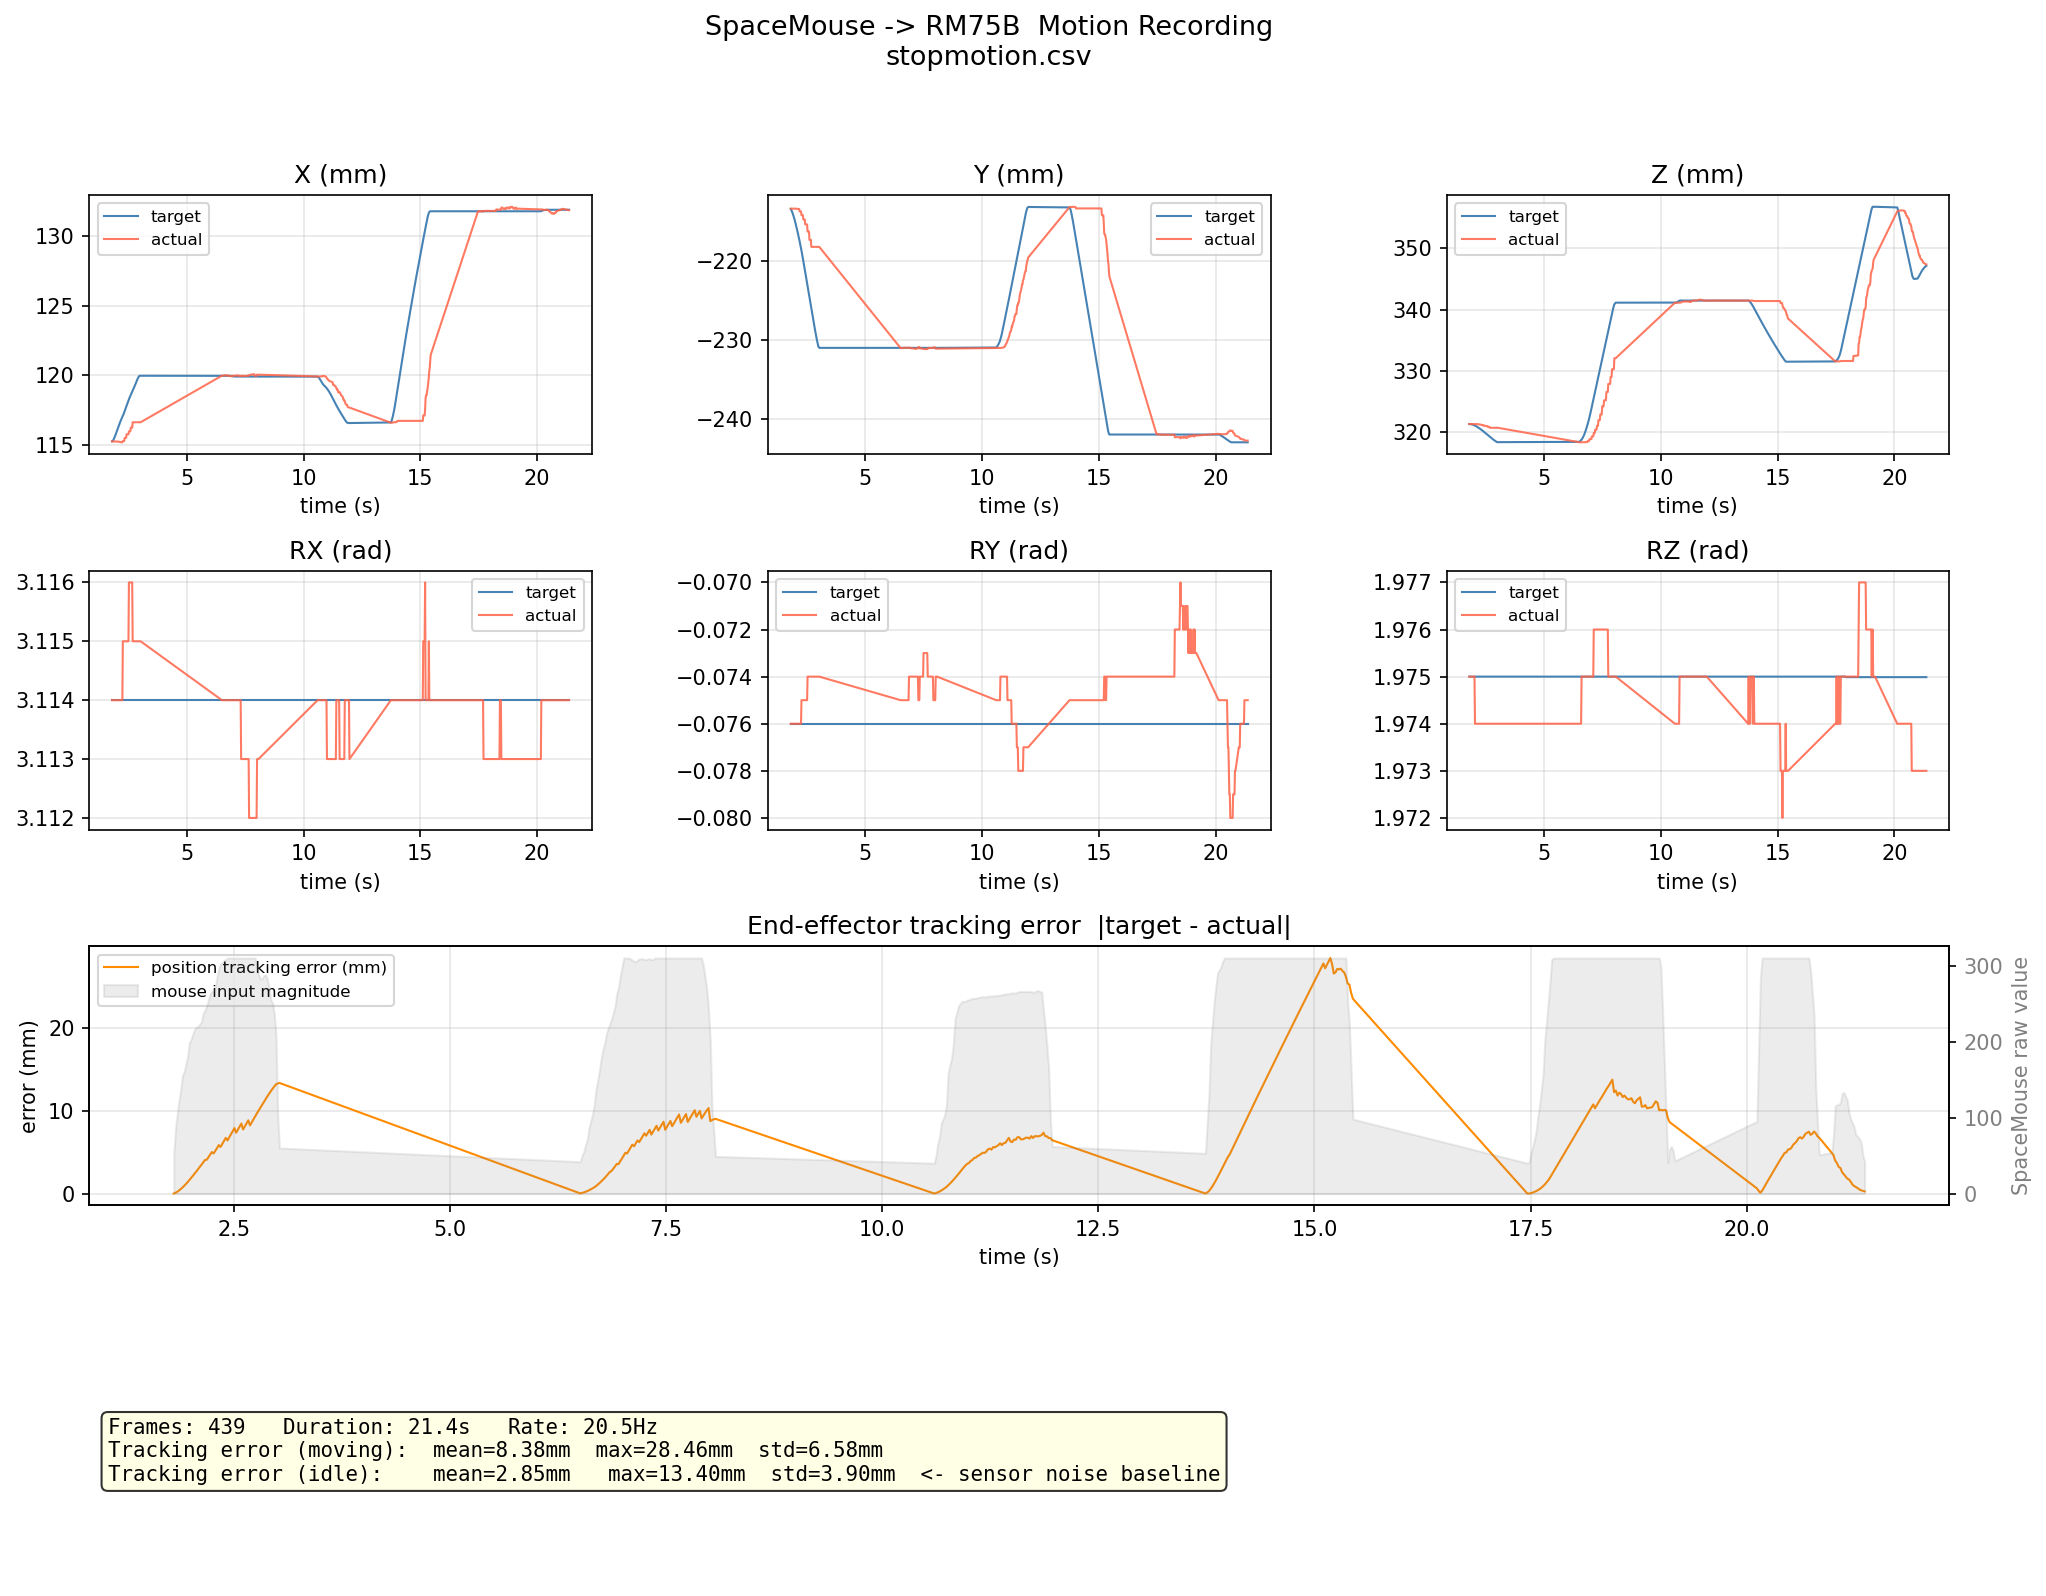

Source data for this figure (header and first rows):
t, inp_mag, tgt_x, tgt_y, tgt_z, tgt_rx, tgt_ry, tgt_rz, act_x, act_y, act_z, act_rx, act_ry, act_rz
1.803, 51, 0.1152, -0.2135, 0.3213, 3.114, -0.076, 1.975, 0.1153, -0.2134, 0.3213, 3.114, -0.076, 1.975
1.823, 86, 0.1153, -0.2136, 0.3213, 3.114, -0.076, 1.975, 0.1153, -0.2134, 0.3213, 3.114, -0.076, 1.975
1.843, 105, 0.1153, -0.2137, 0.3213, 3.114, -0.076, 1.975, 0.1152, -0.2134, 0.3213, 3.114, -0.076, 1.975
1.863, 123, 0.1154, -0.2138, 0.3213, 3.114, -0.076, 1.975, 0.1152, -0.2134, 0.3213, 3.114, -0.076, 1.975
1.883, 137, 0.1154, -0.214, 0.3213, 3.114, -0.076, 1.975, 0.1152, -0.2134, 0.3213, 3.114, -0.076, 1.975
1.904, 155, 0.1155, -0.2142, 0.3213, 3.114, -0.076, 1.975, 0.1152, -0.2134, 0.3213, 3.114, -0.076, 1.975
1.924, 161, 0.1156, -0.2143, 0.3212, 3.114, -0.076, 1.975, 0.1152, -0.2134, 0.3213, 3.114, -0.076, 1.975
1.944, 170, 0.1157, -0.2145, 0.3212, 3.114, -0.076, 1.975, 0.1152, -0.2134, 0.3213, 3.114, -0.076, 1.975
1.964, 181, 0.1158, -0.2147, 0.3212, 3.114, -0.076, 1.975, 0.1152, -0.2134, 0.3213, 3.114, -0.076, 1.975
1.984, 199, 0.1159, -0.215, 0.3212, 3.114, -0.076, 1.975, 0.1152, -0.2134, 0.3213, 3.114, -0.076, 1.975
2.004, 203, 0.116, -0.2152, 0.3211, 3.114, -0.076, 1.975, 0.1152, -0.2134, 0.3213, 3.114, -0.076, 1.975
2.024, 210, 0.1161, -0.2154, 0.3211, 3.114, -0.076, 1.975, 0.1152, -0.2134, 0.3213, 3.114, -0.076, 1.975
2.044, 216, 0.1161, -0.2157, 0.321, 3.114, -0.076, 1.975, 0.1152, -0.2134, 0.3213, 3.114, -0.076, 1.974
2.064, 219, 0.1162, -0.2159, 0.321, 3.114, -0.076, 1.975, 0.1152, -0.2134, 0.3213, 3.114, -0.076, 1.974
2.084, 220, 0.1163, -0.2162, 0.321, 3.114, -0.076, 1.975, 0.1152, -0.2134, 0.3213, 3.114, -0.076, 1.974
2.104, 223, 0.1164, -0.2165, 0.3209, 3.114, -0.076, 1.975, 0.1152, -0.2135, 0.3213, 3.114, -0.076, 1.974
2.124, 226, 0.1165, -0.2167, 0.3209, 3.114, -0.076, 1.975, 0.1152, -0.2135, 0.3213, 3.114, -0.076, 1.974
2.144, 238, 0.1166, -0.217, 0.3208, 3.114, -0.076, 1.975, 0.1152, -0.2135, 0.3213, 3.114, -0.076, 1.974
2.164, 241, 0.1167, -0.2173, 0.3208, 3.114, -0.076, 1.975, 0.1152, -0.2135, 0.3213, 3.114, -0.076, 1.974
2.184, 247, 0.1168, -0.2175, 0.3207, 3.114, -0.076, 1.975, 0.1152, -0.2138, 0.3212, 3.114, -0.076, 1.974
2.204, 255, 0.1169, -0.2178, 0.3207, 3.114, -0.076, 1.975, 0.1152, -0.2138, 0.3212, 3.114, -0.076, 1.974
2.224, 263, 0.1169, -0.2181, 0.3206, 3.114, -0.076, 1.975, 0.1152, -0.2138, 0.3212, 3.114, -0.076, 1.974
2.244, 266, 0.117, -0.2184, 0.3206, 3.114, -0.076, 1.975, 0.1152, -0.2138, 0.3212, 3.114, -0.076, 1.974
2.264, 267, 0.1171, -0.2187, 0.3205, 3.114, -0.076, 1.975, 0.1153, -0.2142, 0.3212, 3.115, -0.075, 1.974
2.284, 272, 0.1172, -0.2191, 0.3205, 3.114, -0.076, 1.975, 0.1153, -0.2142, 0.3212, 3.115, -0.075, 1.974
2.305, 286, 0.1172, -0.2194, 0.3204, 3.114, -0.076, 1.975, 0.1153, -0.2142, 0.3212, 3.115, -0.075, 1.974
2.325, 296, 0.1173, -0.2197, 0.3204, 3.114, -0.076, 1.975, 0.1153, -0.2142, 0.3212, 3.115, -0.075, 1.974
2.345, 303, 0.1174, -0.2201, 0.3203, 3.114, -0.076, 1.975, 0.1155, -0.2148, 0.3211, 3.115, -0.075, 1.974
2.365, 304, 0.1175, -0.2204, 0.3202, 3.114, -0.076, 1.975, 0.1155, -0.2148, 0.3211, 3.115, -0.075, 1.974
2.385, 307, 0.1176, -0.2208, 0.3202, 3.114, -0.076, 1.975, 0.1155, -0.2148, 0.3211, 3.115, -0.075, 1.974
2.405, 308, 0.1177, -0.2211, 0.3201, 3.114, -0.076, 1.975, 0.1155, -0.2148, 0.3211, 3.115, -0.075, 1.974
2.425, 310, 0.1178, -0.2215, 0.32, 3.114, -0.076, 1.975, 0.1158, -0.2154, 0.321, 3.115, -0.075, 1.974
2.445, 310, 0.1179, -0.2218, 0.32, 3.114, -0.076, 1.975, 0.1158, -0.2154, 0.321, 3.115, -0.075, 1.974
2.465, 310, 0.118, -0.2222, 0.3199, 3.114, -0.076, 1.975, 0.1158, -0.2154, 0.321, 3.115, -0.075, 1.974
2.485, 310, 0.1181, -0.2225, 0.3199, 3.114, -0.076, 1.975, 0.1158, -0.2154, 0.321, 3.115, -0.075, 1.974
2.505, 310, 0.1182, -0.2229, 0.3198, 3.114, -0.076, 1.975, 0.1158, -0.2154, 0.321, 3.115, -0.075, 1.974
2.525, 310, 0.1183, -0.2232, 0.3197, 3.114, -0.076, 1.975, 0.116, -0.2163, 0.321, 3.116, -0.074, 1.974
2.545, 310, 0.1184, -0.2236, 0.3197, 3.114, -0.076, 1.975, 0.116, -0.2163, 0.321, 3.116, -0.074, 1.974
2.565, 310, 0.1184, -0.2239, 0.3196, 3.114, -0.076, 1.975, 0.116, -0.2163, 0.321, 3.116, -0.074, 1.974
2.585, 310, 0.1185, -0.2243, 0.3195, 3.114, -0.076, 1.975, 0.116, -0.2163, 0.321, 3.116, -0.074, 1.974
2.605, 310, 0.1186, -0.2247, 0.3195, 3.114, -0.076, 1.975, 0.1162, -0.2174, 0.3208, 3.116, -0.074, 1.974
2.625, 310, 0.1187, -0.225, 0.3194, 3.114, -0.076, 1.975, 0.1162, -0.2174, 0.3208, 3.116, -0.074, 1.974
2.645, 310, 0.1187, -0.2254, 0.3193, 3.114, -0.076, 1.975, 0.1162, -0.2174, 0.3208, 3.116, -0.074, 1.974
2.665, 310, 0.1188, -0.2257, 0.3193, 3.114, -0.076, 1.975, 0.1162, -0.2174, 0.3208, 3.116, -0.074, 1.974
2.686, 310, 0.1189, -0.2261, 0.3192, 3.114, -0.076, 1.975, 0.1166, -0.2183, 0.3207, 3.115, -0.074, 1.974
2.706, 310, 0.119, -0.2264, 0.3191, 3.114, -0.076, 1.975, 0.1166, -0.2183, 0.3207, 3.115, -0.074, 1.974
2.726, 310, 0.1191, -0.2268, 0.3191, 3.114, -0.076, 1.975, 0.1166, -0.2183, 0.3207, 3.115, -0.074, 1.974
2.746, 310, 0.1191, -0.2271, 0.319, 3.114, -0.076, 1.975, 0.1166, -0.2183, 0.3207, 3.115, -0.074, 1.974
2.766, 299, 0.1192, -0.2275, 0.3189, 3.114, -0.076, 1.975, 0.1166, -0.2183, 0.3207, 3.115, -0.074, 1.974
2.786, 288, 0.1193, -0.2278, 0.3189, 3.114, -0.076, 1.975, 0.1166, -0.2183, 0.3207, 3.115, -0.074, 1.974
2.806, 282, 0.1194, -0.2281, 0.3188, 3.114, -0.076, 1.975, 0.1166, -0.2183, 0.3207, 3.115, -0.074, 1.974
2.826, 283, 0.1194, -0.2285, 0.3188, 3.114, -0.076, 1.975, 0.1166, -0.2183, 0.3207, 3.115, -0.074, 1.974
2.846, 287, 0.1195, -0.2288, 0.3187, 3.114, -0.076, 1.975, 0.1166, -0.2183, 0.3207, 3.115, -0.074, 1.974
2.866, 288, 0.1196, -0.2291, 0.3187, 3.114, -0.076, 1.975, 0.1166, -0.2183, 0.3207, 3.115, -0.074, 1.974
2.886, 282, 0.1197, -0.2294, 0.3186, 3.114, -0.076, 1.975, 0.1166, -0.2183, 0.3207, 3.115, -0.074, 1.974
2.906, 271, 0.1198, -0.2297, 0.3186, 3.114, -0.076, 1.975, 0.1166, -0.2183, 0.3207, 3.115, -0.074, 1.974
2.926, 255, 0.1198, -0.23, 0.3185, 3.114, -0.076, 1.975, 0.1166, -0.2183, 0.3207, 3.115, -0.074, 1.974
2.946, 251, 0.1199, -0.2303, 0.3184, 3.114, -0.076, 1.975, 0.1166, -0.2183, 0.3207, 3.115, -0.074, 1.974
2.966, 237, 0.1199, -0.2306, 0.3184, 3.114, -0.076, 1.975, 0.1166, -0.2183, 0.3207, 3.115, -0.074, 1.974
2.986, 208, 0.12, -0.2308, 0.3183, 3.114, -0.076, 1.975, 0.1166, -0.2183, 0.3207, 3.115, -0.074, 1.974
... 379 more rows
